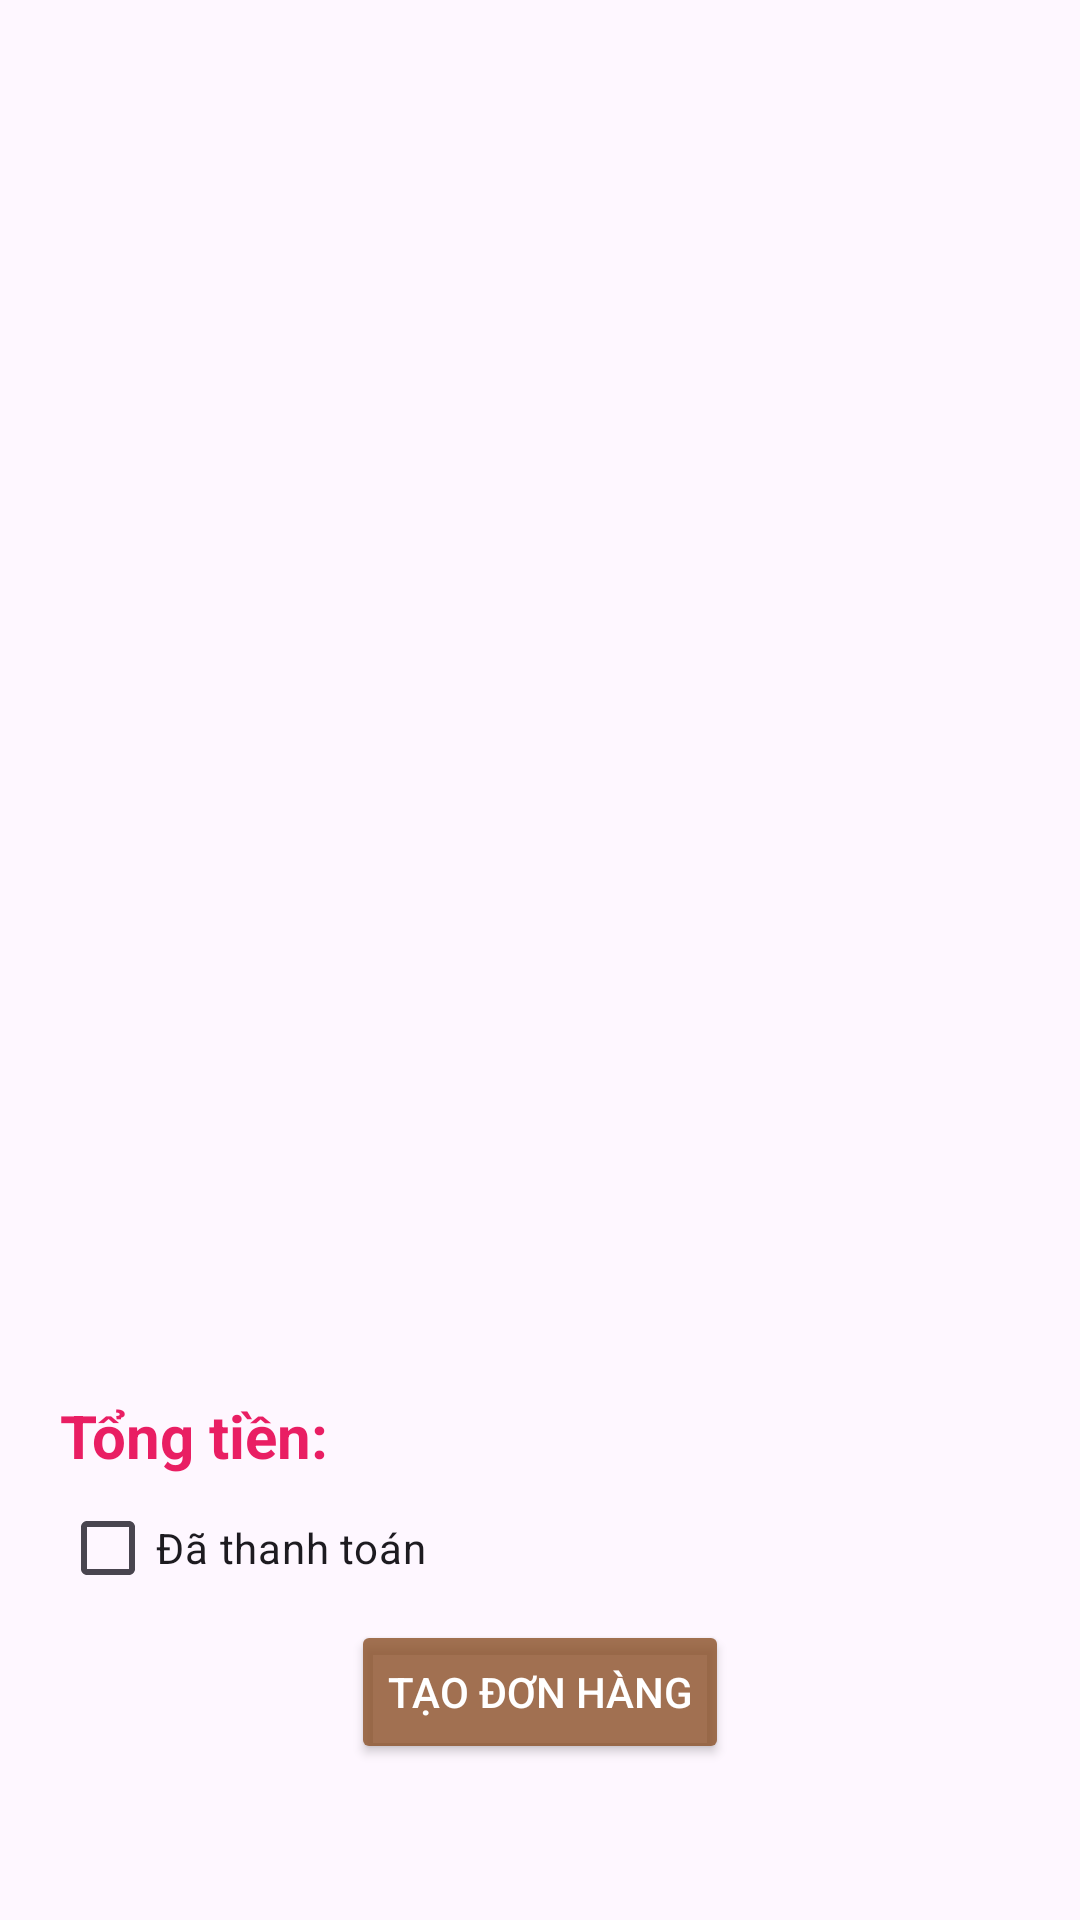

The Android layout XML behind this screen, and the referenced resources:
<!-- AndroidManifest.xml: application theme Theme.Du_An_Agile_Nhom_2_ManagerCoffee -->
<!-- res/layout/fragment_gio_hang.xml -->
<?xml version="1.0" encoding="utf-8"?>
<LinearLayout xmlns:android="http://schemas.android.com/apk/res/android"
    android:layout_width="match_parent"
    android:layout_height="match_parent"
    android:orientation="vertical"
    android:weightSum="10">
    <ListView
        android:id="@+id/lvGioHang"
        android:layout_width="match_parent"
        android:layout_height="0dp"
        android:layout_weight="9"/>
    <TextView
        android:id="@+id/tvTongTien"
        android:layout_width="match_parent"
        android:layout_height="wrap_content"
        android:textColor="#E91E63"
        android:textStyle="bold"
        android:text="Tổng tiền:"
        android:textSize="20dp"
        android:layout_marginLeft="20dp" />
    <CheckBox
        android:id="@+id/chkThanhToan"
        android:layout_width="wrap_content"
        android:layout_height="wrap_content"
        android:text="Đã thanh toán"
        android:layout_marginLeft="20dp"/>
    <Button
        android:id="@+id/btnTaoDonHang"
        android:layout_width="wrap_content"
        android:layout_height="wrap_content"
        android:text="Tạo đơn hàng"
        android:layout_gravity="center"
        android:backgroundTint="#CF8C5229"
        android:textColor="@color/white"/>
</LinearLayout>
<!-- resources referenced by this layout -->
<resources>
  <style name="Theme.Du_An_Agile_Nhom_2_ManagerCoffee" parent="Base.Theme.Du_An_Agile_Nhom_2_ManagerCoffee" />
  <style name="Base.Theme.Du_An_Agile_Nhom_2_ManagerCoffee" parent="Theme.Material3.DayNight.NoActionBar">
          
          
      </style>
  <!-- not gathered from this repository: default colours our renderer supplied (Android Studio template values) -->
  <color name="white">#FFFFFFFF</color>
</resources>
